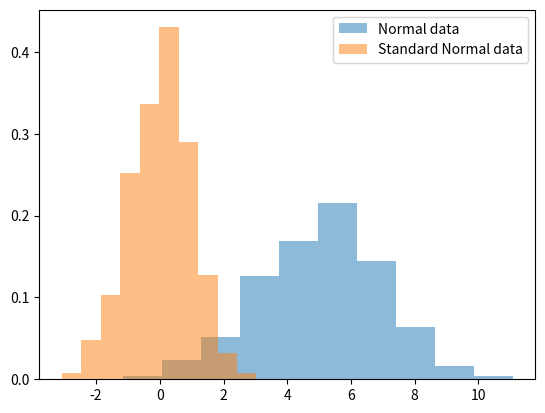

The matplotlib source for this figure:
import pandas as pd
import numpy as np
import matplotlib.pyplot as plt
import random 

dataMean=5
dataDeviation=2
marks=np.random.normal(dataMean,dataDeviation,1000)
marks=list(marks)
data=pd.DataFrame(marks,columns=["Marks"])
# plt.figure()
# plt.subplot(1,2,1)
plt.hist(data,alpha=0.5,density=True,label="Normal data")
print("Mean of created normal distribution : ",data.mean())
print("Standard deviation of the created normal distribution : ",data.std())
print("head of Created data \n",data.head())


zmarks=[]
for i in marks:
    zmarks.append((i-dataMean)/dataDeviation)
zdata=pd.DataFrame(zmarks,columns=["Marks"])
print("Mean of Z normal distribution : ",zdata.mean())
print("Standard deviation of Z normal distribution : ",zdata.std())
print("head of Created zdata \n",zdata.head())
# plt.subplot(1,2,2)
plt.hist(zdata,alpha=0.5,density=True,label="Standard Normal data")
plt.legend(loc="upper right")
plt.show()